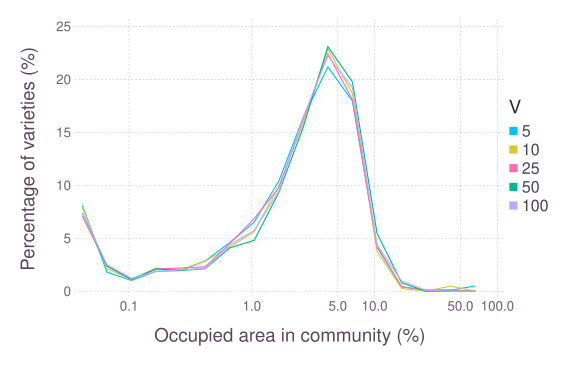

Values plotted in this chart, from the file beside it:
### PARAMETERS VALUE ###
### LATTICESIZE = 49, NVARIETY = 10, NVA…
quantity; frequency; param
0.04165; 8.12; 5
0.06601; 1.803; 5
0.1046; 1.023; 5
0.1658; 1.89; 5
0.2628; 1.951; 5
0.4165; 2.869; 5
0.6601; 4.591; 5
1.046; 6.537; 5
1.658; 10.39; 5
2.628; 16.43; 5
4.165; 21.18; 5
6.601; 17.96; 5
10.46; 4.155; 5
16.58; 0.4069; 5
26.28; 0.1; 5
41.65; 0.1; 5
66.01; 0.5; 5
0.04165; 7.916; 10
0.06601; 2.146; 10
0.1046; 1.092; 10
0.1658; 2.19; 10
0.2628; 2.049; 10
0.4165; 2.847; 10
0.6601; 4.181; 10
1.046; 5.627; 10
1.658; 9.917; 10
2.628; 15.88; 10
4.165; 22.91; 10
6.601; 18.68; 10
10.46; 3.794; 10
16.58; 0.2699; 10
26.28; 0; 10
41.65; 0.5; 10
66.01; 0; 10
0.04165; 7.081; 25
0.06601; 2.412; 25
0.1046; 1.088; 25
0.1658; 2.082; 25
0.2628; 2.192; 25
0.4165; 2.31; 25
0.6601; 4.494; 25
1.046; 6.863; 25
1.658; 9.767; 25
2.628; 16.25; 25
4.165; 22.44; 25
6.601; 18.09; 25
10.46; 4.271; 25
16.58; 0.4379; 25
26.28; 0.1008; 25
41.65; 0.125; 25
66.01; 0; 25
0.04165; 7.405; 50
0.06601; 2.369; 50
0.1046; 1.143; 50
0.1658; 2.113; 50
0.2628; 1.963; 50
0.4165; 2.132; 50
0.6601; 4.096; 50
... 27 more rows
